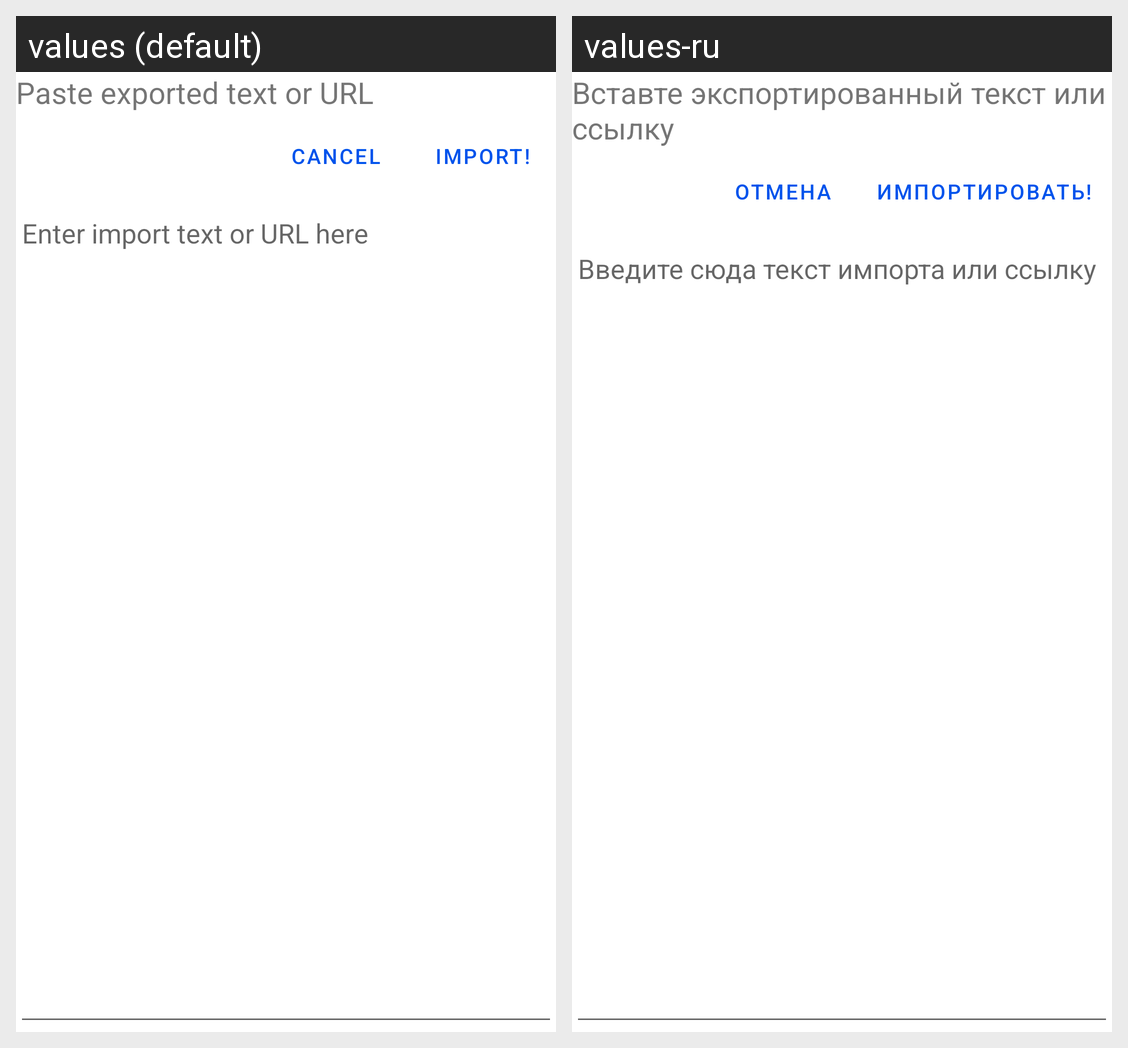

For this localized Android screen grid, give each drawn string resource with its value in every locale shown.
Android screen res/layout/fragment_import.xml rendered under 2 locales, left to right: values (default), values-ru. Device: Nexus 5 (rendered at 1080×1920; each locale shown at half size, 540×960, under a caption strip naming it); theme Theme.OpenToday.
Strings drawn on this screen, with the default value and each locale's value (text and hints the layout hard-codes, and strings that could not be matched under every locale, appear in the picture but are not listed):

toolbar_more_file_import_hint
  values: Paste exported text or URL
  values-ru: Вставте экспортированный текст или ссылку

toolbar_more_file_import_cancel
  values: Cancel
  values-ru: Отмена

toolbar_more_file_import_import
  values: Import!
  values-ru: Импортировать!

toolbar_more_file_import_textHint
  values: Enter import text or URL here
  values-ru: Введите сюда текст импорта или ссылку
